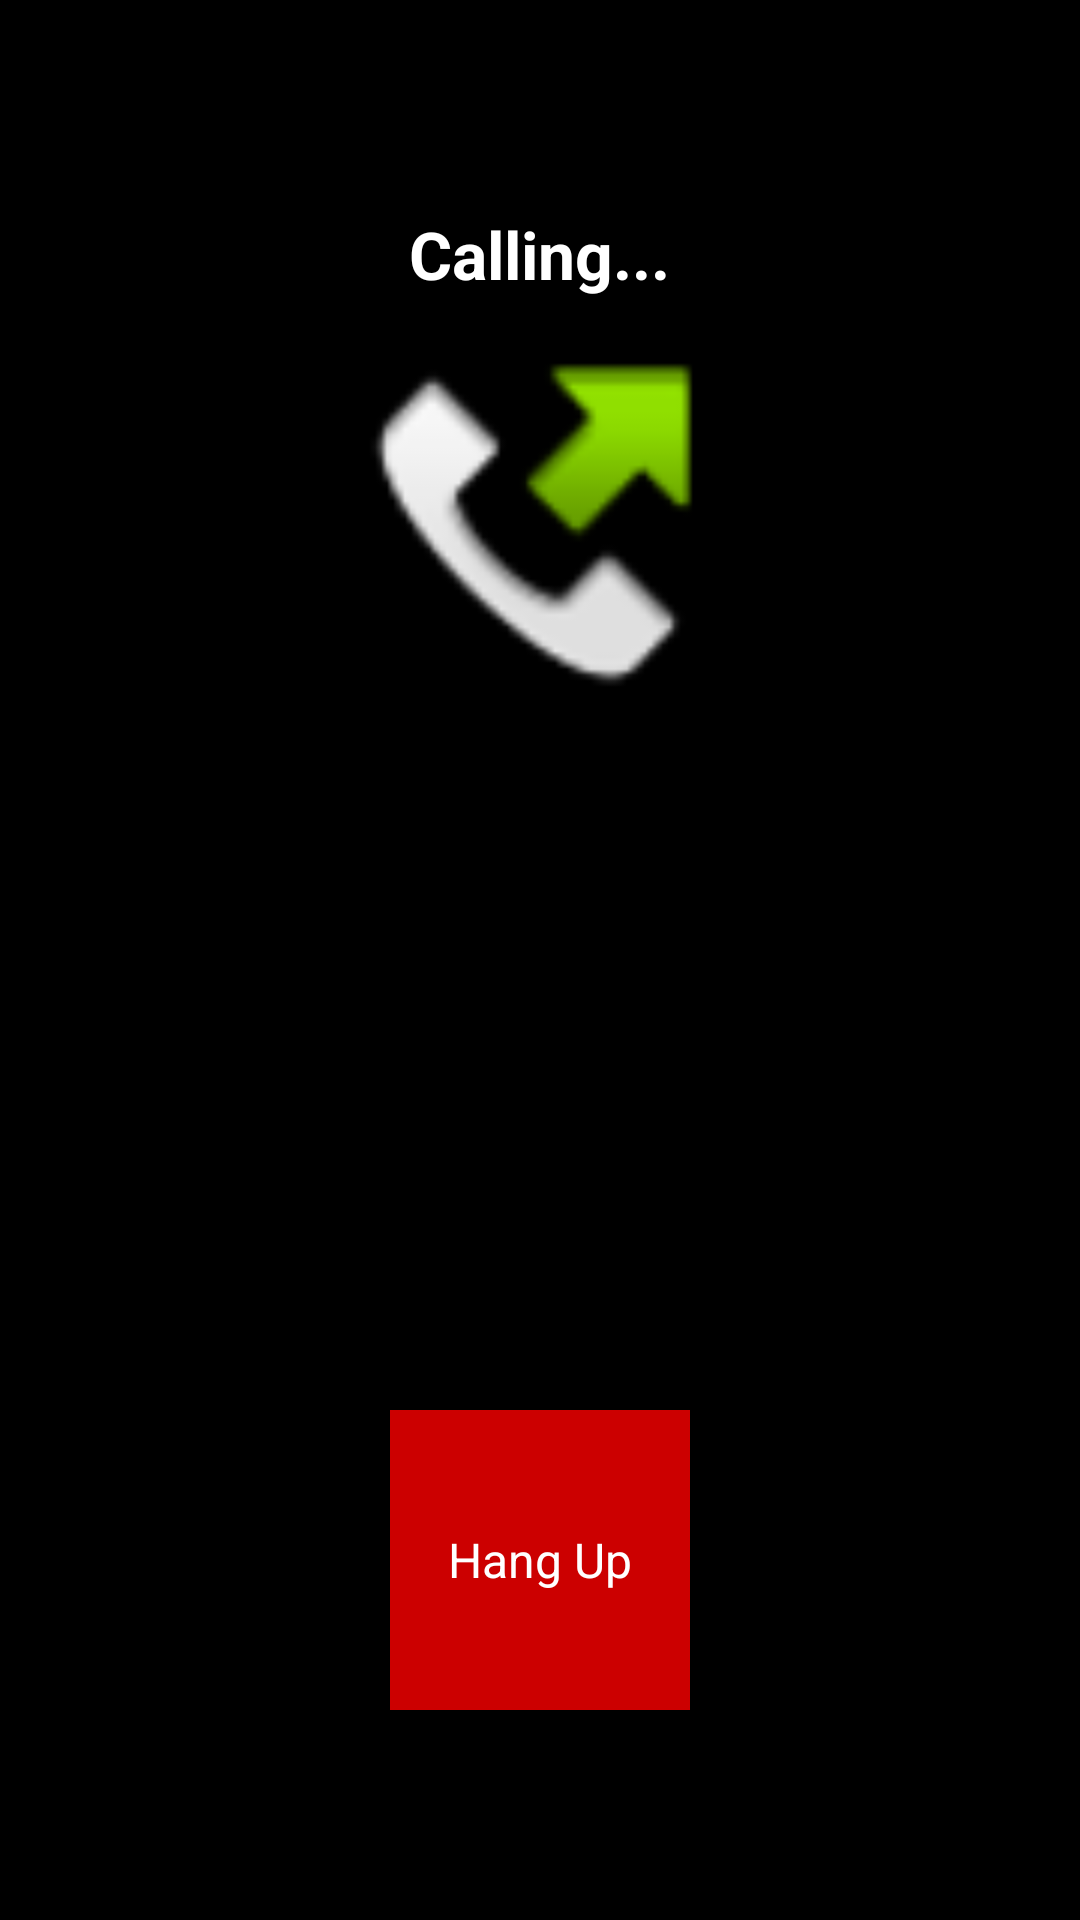

This screen was rendered from an Android layout file. Write that file and the resources it references.
<!-- AndroidManifest.xml: application theme Theme.TrueVoice -->
<!-- res/layout/outgoingcallscreen.xml -->
<?xml version="1.0" encoding="utf-8"?>
<RelativeLayout xmlns:android="http://schemas.android.com/apk/res/android"
    android:layout_width="match_parent"
    android:layout_height="match_parent"
    android:background="@android:color/black"
    android:padding="20dp">

    <TextView
        android:id="@+id/tvOutgoingCall"
        android:layout_width="wrap_content"
        android:layout_height="wrap_content"
        android:text="Calling..."
        android:textSize="22sp"
        android:textStyle="bold"
        android:textColor="@android:color/white"
        android:layout_centerHorizontal="true"
        android:layout_marginTop="50dp"/>

    <ImageView
        android:id="@+id/ivDialerIcon"
        android:layout_width="120dp"
        android:layout_height="120dp"
        android:src="@android:drawable/sym_call_outgoing"
        android:layout_centerHorizontal="true"
        android:layout_marginTop="100dp"/>

    <Button
        android:id="@+id/btnHangUp"
        android:layout_width="100dp"
        android:layout_height="100dp"
        android:text="Hang Up"
        android:background="@color/white"
        android:gravity="center"
        android:textSize="16sp"
        android:textColor="@android:color/white"
        android:backgroundTint="@android:color/holo_red_dark"
        android:layout_alignParentBottom="true"
        android:layout_marginBottom="50dp"
        android:layout_centerHorizontal="true"/>
</RelativeLayout>
<!-- resources referenced by this layout -->
<resources>
  <color name="white">#A9A9A9</color>
  <style name="Theme.TrueVoice" parent="Theme.MaterialComponents.DayNight.NoActionBar">
      </style>
</resources>
